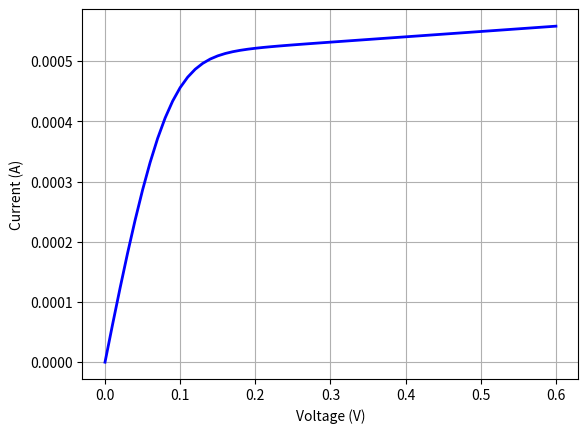

This chart was generated by the following Python code:
import numpy as np
import matplotlib.pyplot as plt

# Constants (all MKS, except energy which is in eV)
hbar = 1.055e-34
q = 1.602e-19
eps0 = 8.854e-12
epsr = 4
m = 0.25 * 9.11e-31  # Effective mass
I0 = q * q / hbar

# Parameters
W = 1e-6
L = 10e-9
t = 1.5e-9  # W = Width, L = Length of active region, t = oxide thickness
Cg = epsr * eps0 * W * L / t
Cs = 0.05 * Cg
Cd = 0.05 * Cg
CE = Cg + Cs + Cd
U0 = q / CE
alphag = Cg / CE
alphad = Cd / CE

# Constants related to temperature and material properties
kT = 0.025
mu = 0
ep = 0.2
v = 1e5  # Escape velocity
g1 = hbar * v / (q * L)
g2 = g1
g = g1 + g2

# Energy grid
NE = 501
E = np.linspace(-1, 1, NE)
dE = E[1] - E[0]
D0 = m * q * W * L / (np.pi * hbar * hbar)  # Step Density of states per eV
D = D0 * np.concatenate([np.zeros(251), np.ones(250)])

# Reference number of electrons
f0 = 1 / (1 + np.exp((E + ep - mu) / kT))
N0 = 2 * dE * np.sum(D * f0)
ns = N0 / (L * W * 1e4)  # /cm^2

# Bias
IV = 61
VV = np.linspace(0, 0.6, IV)
I = np.zeros(IV)

for iV in range(IV):
    Vg = 0.5
    Vd = VV[iV]
    mu1 = mu
    mu2 = mu1 - Vd
    UL = -(alphag * Vg) - (alphad * Vd)

    U = 0  # Self-consistent field
    dU = 1
    while dU > 1e-6:
        f1 = 1 / (1 + np.exp((E + UL + U + ep - mu1) / kT))
        f2 = 1 / (1 + np.exp((E + UL + U + ep - mu2) / kT))
        N = dE * np.sum(D * ((f1 * g1 / g) + (f2 * g2 / g)))
        Unew = U0 * (N - N0)
        dU = abs(U - Unew)
        U = U + 0.1 * (Unew - U)

    I[iV] = dE * I0 * np.sum(D * (f1 - f2)) * g1 * g2 / g

# Plotting
plt.figure()
plt.plot(VV, I, "b", linewidth=2.0)
plt.xlabel("Voltage (V)")
plt.ylabel("Current (A)")
plt.grid(True)
plt.show()
